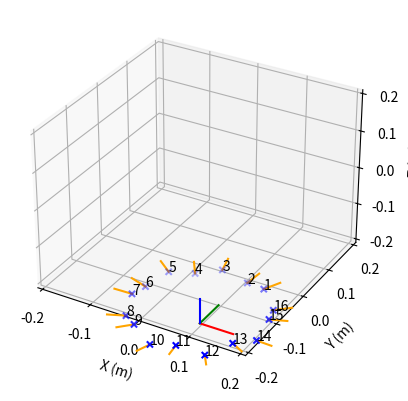

The matplotlib source for this figure:
#!/usr/bin/env python

import math
import numpy as np

from mpl_toolkits.mplot3d import Axes3D
import matplotlib.pyplot as plt

#Parameters
MICROPHONE_COUNT = 16
MICROPHONE_1_YAW_ANGLE = 0.98174770425
IS_MICROPHONE_1_BOTTOM = False

WALL_ANGLE = 1.4137166941
BOTTOM_RADIUS = 0.14
BOTTOM_MICROPHONE_WALL_HEIGHT = 0.03087
TOP_MICROPHONE_WALL_HEIGHT = 0.04987

Z_OFFSET = -0.379772


#Position and direction calculation
yaw_angle_step = 2 * math.pi / MICROPHONE_COUNT
bottom_microphone_radius = BOTTOM_RADIUS - BOTTOM_MICROPHONE_WALL_HEIGHT * math.cos(WALL_ANGLE)
top_microphone_radius = BOTTOM_RADIUS - TOP_MICROPHONE_WALL_HEIGHT * math.cos(WALL_ANGLE)
bottom_z = Z_OFFSET + BOTTOM_MICROPHONE_WALL_HEIGHT * math.sin(WALL_ANGLE)
top_z = Z_OFFSET + TOP_MICROPHONE_WALL_HEIGHT * math.sin(WALL_ANGLE)

#Position calculation
microphone_position_x = np.zeros(MICROPHONE_COUNT)
microphone_position_y = np.zeros(MICROPHONE_COUNT)
microphone_position_z = np.zeros(MICROPHONE_COUNT)

current_yaw_angle = MICROPHONE_1_YAW_ANGLE
current_is_bottom = IS_MICROPHONE_1_BOTTOM

for i in range(MICROPHONE_COUNT):
    if current_is_bottom:
        radius = bottom_microphone_radius
        microphone_position_z[i] = bottom_z
    else:
        radius = top_microphone_radius
        microphone_position_z[i] = top_z

    microphone_position_x[i] = radius * math.cos(current_yaw_angle)
    microphone_position_y[i] = radius * math.sin(current_yaw_angle)

    current_is_bottom = not current_is_bottom
    current_yaw_angle += yaw_angle_step

#Direction calculation
microphone_direction_x = np.zeros(MICROPHONE_COUNT)
microphone_direction_y = np.zeros(MICROPHONE_COUNT)
microphone_direction_z = np.zeros(MICROPHONE_COUNT)

current_yaw_angle = MICROPHONE_1_YAW_ANGLE
z = math.tan(math.pi / 2 - WALL_ANGLE)
norm = math.sqrt(1 + z ** 2)

for i in range(MICROPHONE_COUNT):
    x = math.cos(current_yaw_angle)
    y = math.sin(current_yaw_angle)

    microphone_direction_x[i] = x / norm
    microphone_direction_y[i] = y / norm
    microphone_direction_z[i] = z / norm

    current_yaw_angle += yaw_angle_step

print(microphone_direction_x)
print(microphone_direction_y)
print(microphone_direction_z)

#Position and direction drawing
fig = plt.figure()
ax = fig.add_subplot(111, projection='3d')
abs_axix_limit = 1.5 * BOTTOM_RADIUS
ax.set_xlim(-abs_axix_limit, abs_axix_limit)
ax.set_ylim(-abs_axix_limit, abs_axix_limit)
ax.set_zlim(-abs_axix_limit, abs_axix_limit)

ax.set_xlabel('X (m)')
ax.set_ylabel('Y (m)')
ax.set_zlabel('Z (m)')

ax.mouse_init()

axis_length = BOTTOM_RADIUS / 2
ax.plot([0, axis_length], [0, 0], [Z_OFFSET, Z_OFFSET], color='red')
ax.plot([0, 0], [0, axis_length], [Z_OFFSET, Z_OFFSET], color='green')
ax.plot([0, 0], [0, 0], [Z_OFFSET, Z_OFFSET + axis_length], color='blue')

direction_length = BOTTOM_RADIUS / 4
for i in range(MICROPHONE_COUNT):
    ax.text(microphone_position_x[i], microphone_position_y[i], microphone_position_z[i], str(i + 1))

    ax.plot([microphone_position_x[i], microphone_position_x[i] + microphone_direction_x[i] * direction_length],
            [microphone_position_y[i], microphone_position_y[i] + microphone_direction_y[i] * direction_length],
            [microphone_position_z[i], microphone_position_z[i] + microphone_direction_z[i] * direction_length], color='orange')

ax.scatter(microphone_position_x, microphone_position_y, microphone_position_z, color='blue', marker='x')

#print configuration
print('')
print('    mics = (')
print('')

for i in range(MICROPHONE_COUNT):
    print('        # Microphone {}'.format(i + 1))
    print('        {')
    print('            mu = ( {}, {}, {} );'.format(microphone_position_x[i],
                                                    microphone_position_y[i],
                                                    microphone_position_z[i]))
    print('            sigma2 = ( +1E-6, 0.0, 0.0, 0.0, +1E-6, 0.0, 0.0, 0.0, +1E-6 );')
    print('            direction = ( {}, {}, {} );'.format(microphone_direction_x[i],
                                                           microphone_direction_y[i],
                                                           microphone_direction_z[i]))
    print('            angle = ( 80.0, 100.0 );')

    if i < MICROPHONE_COUNT - 1:
        print('        },')
    else:
        print('        }')
    print('')

print('    );')

plt.show()
